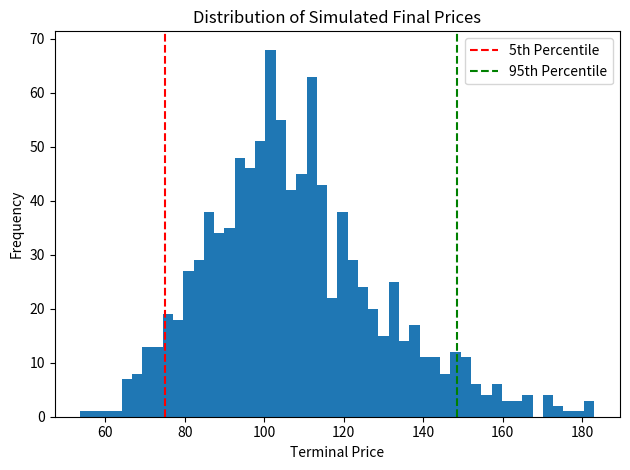

This figure's Python source:
import numpy as np
import matplotlib.pyplot as plt

## define function monte carlo price
def sim_price_paths(s0, mu, sigma, t, dt, n_sims): ## s0 = initial price, mu = expected return, sigma = volatility, t = time horizon, dt = time step, n_sims = number of simulations
    arr = [] ## defines array to hold price paths
    for i in range(n_sims): ## you can loop over a number? not just a list? 
        s = s0 # resets price to initial price for each simulation
        prices = [] ## resets price path for each simulation
        for j in range(int(t/dt)):
            s = s * np.exp((mu - 0.5 * sigma**2) * dt + sigma * np.sqrt(dt) * np.random.standard_normal()) 
            prices.append(s)
        arr.append(prices)
    return np.array(arr)

## return 2d numpy array of simulated price paths and results
arr = sim_price_paths(100, 0.07, 0.2, 1, 1/252, 1000)
print(arr.shape) ## should be (252, 10000)
print(np.mean(arr[:,-1])) ## print mean of final prices
print(np.percentile(arr, 95))
print(np.percentile(arr, 5))

## graphing

## histogram of final prices with 50 bins
plt.hist(arr[:,-1], bins=50)
plt.title("Distribution of Simulated Final Prices")
plt.xlabel("Terminal Price")
plt.ylabel("Frequency")

## add vertical line for 5th percentile and 95th percentile
plt.axvline(np.percentile(arr[:,-1], 5), color='red', linestyle='dashed', label='5th Percentile')
plt.axvline(np.percentile(arr[:,-1], 95 ), color='green', linestyle='dashed', label='95th Percentile')    
plt.legend()
plt.tight_layout()
plt.savefig('monte_carlo_dist.png')
plt.show()
